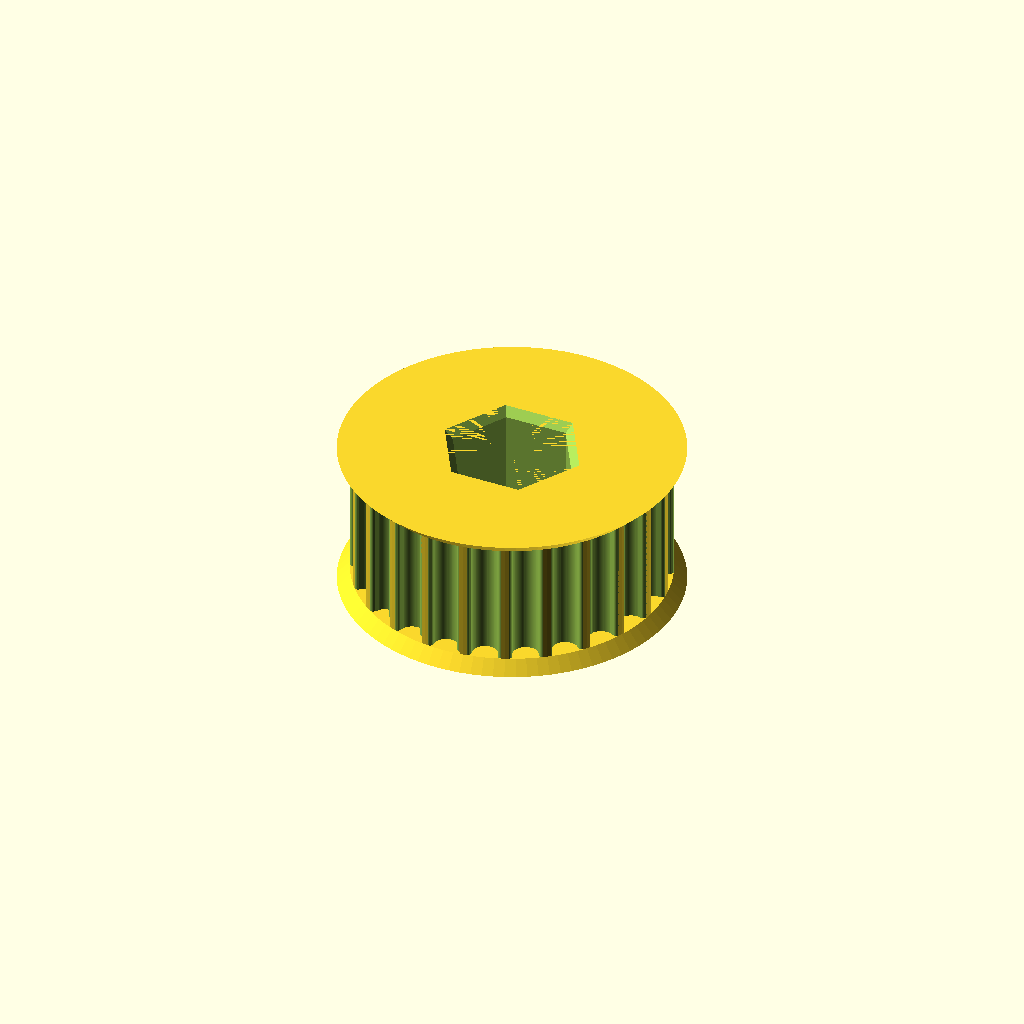
Cell 1: the model at its default parameters.
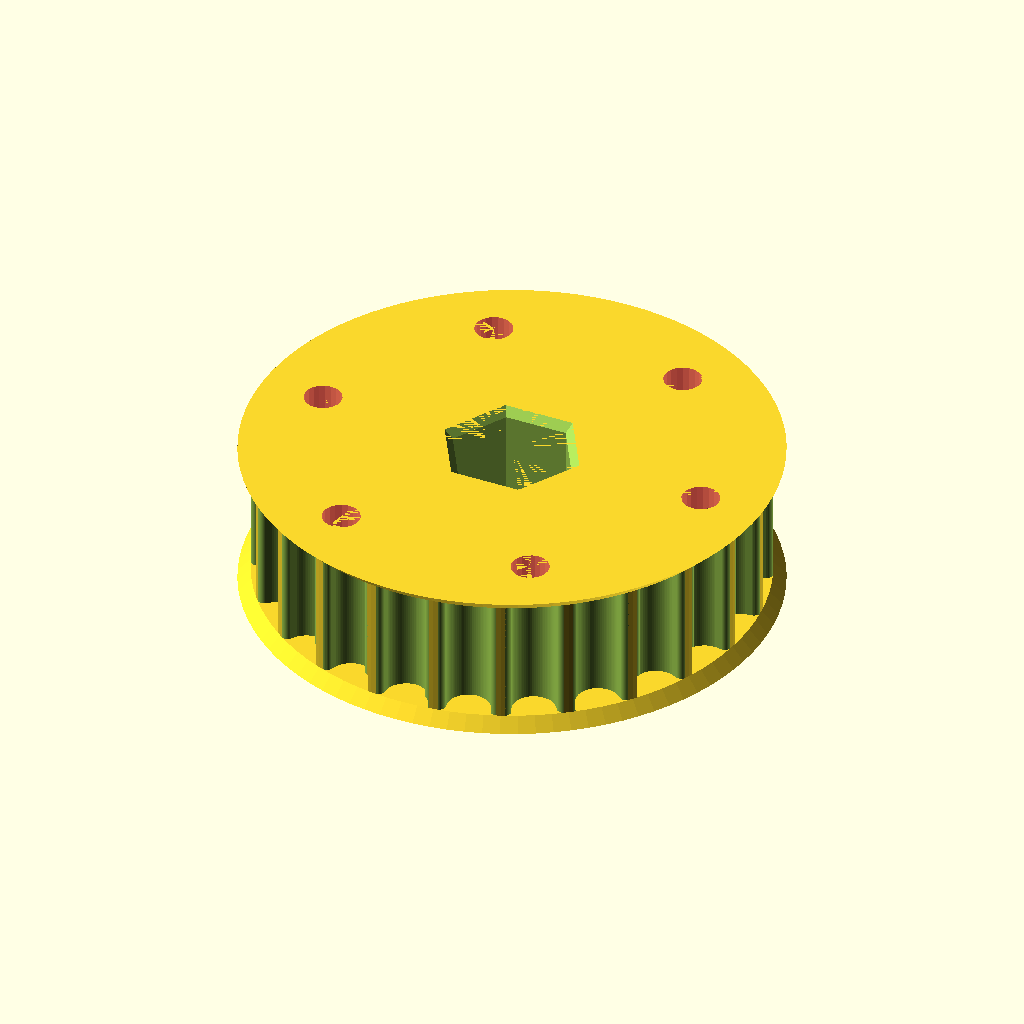
Cell 2: profile = 11 (everything else at default).
One fixed orthographic camera (rotation 55°, 0°, 25°; colour scheme Cornfield) for every cell.
Source of the model, inputs/thingiverse/files/thing-3377376/files/Pulley-Generator.scad:
// Parametric Pulley with multiple belt profiles
// by droftarts January 2012
// optimized for Thingiverse customizer February 2017
// hex shaft and hub hole support added by Tyler Bletsch, January 2019

// Based on pulleys by:
// http://www.thingiverse.com/thing:11256 by me!
// https://github.com/prusajr/PrusaMendel by Josef Prusa
// http://www.thingiverse.com/thing:3104 by GilesBathgate
// http://www.thingiverse.com/thing:2079 by nophead

// dxf tooth data from http://oem.cadregister.com/asp/PPOW_Entry.asp?company=915217&elementID=07807803/METRIC/URETH/WV0025/F
// pulley diameter checked and modelled from data at http://www.sdp-si.com/D265/HTML/D265T016.html

/**
 * @name Pulley
 * @category Printed
 * @using 1 x m3 nut, normal or nyloc
 * @using 1 x m3x10 set screw or 1 x m3x8 grub screw
 */

E = 0.001*1; // tiny value to nudge exactly-equal difference() issues away

// tuneable constants

// Number of teeth, standard Mendel T5 belt = 8, gives Outside Diameter of 11.88mm
teeth = 24; 	
// Select fundamental profile
profile = 10;		// [1:MXL, 2:40DP, 3:XL, 4:H, 5:T2.5, 6:T5, 7:T10, 8:AT5, 9:HTD_3mm, 10:HTD_5mm, 11:HTD_8mm, 12:GT2_2mm, 13:GT2_3mm, 14:GT2_5mm]

// Diameter of the motor shaft (NEMA17 motor shaft exact diameter = 5)
// NOTE: If added a hex shaft, set this smaller to the hex size (or to zero)
motor_shaft = 5.2;	
// 3mm hole diameter
m3_dia = 3.2;		
// Select nut type
m3_nut_hex = 1;		// [1: Hex Nut, 0:Square Nut]
// Width of  nut flats (normal M3 hex nut exact width = 5.5)
m3_nut_flats = 5.7;
// Depth of the nut (normal M3 hex nut exact depth = 2.4, nyloc = 4)
m3_nut_depth = 2.7;	

/* HEX SHAFT SUPPORT */

// enable hex shaft hole?
shaft_hex = true; // add a hex shaft

// size of hex hole across the flats in mm (12.954 is 0.5in with 2% margin)
shaft_hex_size = 12.954; // mm

// size of an optional chamfer (beveled edge) in mm
shaft_hex_chamfer = 1.0; // mm

/* HUB HOLES SUPPORT */

// Enable an array of holes on the pully (size permitting)?
hub_holes = true;

// Distance from center to put the holes (47.625mm (1.875") is the Vex VersaHub distance)
hub_holes_circle_dia = 47.625;

// Number of holes to drill (6 is the Vex VersaHub number)
hub_holes_count=6;

// Diameter of holes drilled in mm (4.4958mm (0.177") is the free fit diameter for a #8-32 screw, which is the Vex VersaHub size)
hub_holes_dia = 4.4958; 

// Minimum distance from hole to outer diameter of the pulley in mm
hub_hole_min_margin=6;

// Should a belt retainer be added above the teeth?
retainer = 1;		// [0:No, 1:Yes]
// Height of the retainer above teeth (default: 1.5)
retainer_ht = 1.5;	
// Should a belt retainer be added below the teeth?
idler = 1;			// [0:No, 1:Yes]
// Height of the retainer below teeth (default: 1.5)
idler_ht = 1.5;
// Length of toothed part of pulley (default: 12)
pulley_t_ht = 15;	
// Height of pulley base (default: 8 - Set to same as 'Idler Ht' if you want an idler but no pulley)
pulley_b_ht = 0;	
// Diameter of pulley base (default: 20)
pulley_b_dia = 20;	
// Number of captive nuts (default: 1)
no_of_nuts = 1;		
// Angle between nuts (default: 90)
nut_angle = 90;		
// Distance between inner face of nut and shaft (can be negative)
nut_shaft_distance = 1.2;	


/* [Tooth scaling] */

//	To improve fit of belt to pulley, set the following constant. Decrease or increase by 0.1mm at a time. We are modelling the *BELT* tooth here, not the tooth on the pulley. Increasing the number will *decrease* the pulley tooth size. Increasing the tooth width will also scale proportionately the tooth depth, to maintain the shape of the tooth, and increase how far into the pulley the tooth is indented. Can be negative
additional_tooth_width = 0.2; //mm

//	If you need more tooth depth than this provides, adjust the following constant. However, this will cause the shape of the tooth to change.
additional_tooth_depth = 0; //mm

// calculated constants

nut_elevation = pulley_b_ht/2;
m3_nut_points = 2*((m3_nut_flats/2)/cos(30)); // This is needed for the nut trap

// The following set the pulley diameter for a given number of teeth

MXL_pulley_dia = tooth_spacing (2.032,0.254);
40DP_pulley_dia = tooth_spacing (2.07264,0.1778);
XL_pulley_dia = tooth_spacing (5.08,0.254);
H_pulley_dia = tooth_spacing (9.525,0.381);
T2_5_pulley_dia = tooth_spaceing_curvefit (0.7467,0.796,1.026);
T5_pulley_dia = tooth_spaceing_curvefit (0.6523,1.591,1.064);
T10_pulley_dia = tooth_spacing (10,0.93);
AT5_pulley_dia = tooth_spaceing_curvefit (0.6523,1.591,1.064);
HTD_3mm_pulley_dia = tooth_spacing (3,0.381);
HTD_5mm_pulley_dia = tooth_spacing (5,0.5715);
HTD_8mm_pulley_dia = tooth_spacing (8,0.6858);
GT2_2mm_pulley_dia = tooth_spacing (2,0.254);
GT2_3mm_pulley_dia = tooth_spacing (3,0.381);
GT2_5mm_pulley_dia = tooth_spacing (5,0.5715);

// The following calls the pulley creation part, and passes the pulley diameter and tooth width to that module

if ( profile == 1 ) { pulley ( "MXL" , MXL_pulley_dia , 0.508 , 1.321 ); }
if ( profile == 2 ) { pulley ( "40 D.P." , 40DP_pulley_dia , 0.457 , 1.226 ); }
if ( profile == 3 ) { pulley ( "XL" , XL_pulley_dia , 1.27, 3.051 ); }
if ( profile == 4 ) { pulley ( "H" , H_pulley_dia ,1.905 , 5.359 ); }
if ( profile == 5 ) { pulley ( "T2.5" , T2_5_pulley_dia , 0.7 , 1.678 ); }
if ( profile == 6 ) { pulley ( "T5" , T5_pulley_dia , 1.19 , 3.264 ); }
if ( profile == 7 ) { pulley ( "T10" , T10_pulley_dia , 2.5 , 6.13 ); }
if ( profile == 8 ) { pulley ( "AT5" , AT5_pulley_dia , 1.19 , 4.268 ); }
if ( profile == 9 ) { pulley ( "HTD 3mm" , HTD_3mm_pulley_dia , 1.289 , 2.27 ); }
if ( profile == 10 ) { pulley ( "HTD 5mm" , HTD_5mm_pulley_dia , 2.199 , 3.781 ); }
if ( profile == 11 ) { pulley ( "HTD 8mm" , HTD_8mm_pulley_dia , 3.607 , 6.603 ); }
if ( profile == 12 ) { pulley ( "GT2 2mm" , GT2_2mm_pulley_dia , 0.764 , 1.494 ); }
if ( profile == 13 ) { pulley ( "GT2 3mm" , GT2_3mm_pulley_dia , 1.169 , 2.31 ); }
if ( profile == 14 ) { pulley ( "GT2 5mm" , GT2_5mm_pulley_dia , 1.969 , 3.952 ); }

// Functions

function tooth_spaceing_curvefit (b,c,d)
	= ((c * pow(teeth,d)) / (b + pow(teeth,d))) * teeth ;

function tooth_spacing(tooth_pitch,pitch_line_offset)
	= (2*((teeth*tooth_pitch)/(3.14159265*2)-pitch_line_offset)) ;

// Main Module

module pulley( belt_type , pulley_OD , tooth_depth , tooth_width )
	{
	echo (str("Belt type = ",belt_type,"; Number of teeth = ",teeth,"; Pulley Outside Diameter = ",pulley_OD,"mm "));
	tooth_distance_from_centre = sqrt( pow(pulley_OD/2,2) - pow((tooth_width+additional_tooth_width)/2,2));
	tooth_width_scale = (tooth_width + additional_tooth_width ) / tooth_width;
	tooth_depth_scale = ((tooth_depth + additional_tooth_depth ) / tooth_depth) ;


//	************************************************************************
//	*** uncomment the following line if pulley is wider than puller base ***
//	************************************************************************

//	translate ([0,0, pulley_b_ht + pulley_t_ht + retainer_ht ]) rotate ([0,180,0])

	difference()
	 {	 
		union()
		{
			//base
	
			if ( pulley_b_ht < 2 ) { echo ("CAN'T DRAW PULLEY BASE, HEIGHT LESS THAN 2!!!"); } else {
				rotate_extrude($fn=pulley_b_dia*2)
				{
						square([pulley_b_dia/2-1,pulley_b_ht]);
						square([pulley_b_dia/2,pulley_b_ht-1]);
						translate([pulley_b_dia/2-1,pulley_b_ht-1]) circle(1);
				}
			}
	
		difference()
			{
			//shaft - diameter is outside diameter of pulley
			
			translate([0,0,pulley_b_ht]) 
			rotate ([0,0,360/(teeth*4)]) 
			cylinder(r=pulley_OD/2,h=pulley_t_ht, $fn=teeth*4);
	
			//teeth - cut out of shaft
		
			for(i=[1:teeth]) 
			rotate([0,0,i*(360/teeth)])
			translate([0,-tooth_distance_from_centre,pulley_b_ht -1]) 
			scale ([ tooth_width_scale , tooth_depth_scale , 1 ]) 
			{
			if ( profile == 1 ) { MXL();}
			if ( profile == 2 ) { 40DP();}
			if ( profile == 3 ) { XL();}
			if ( profile == 4 ) { H();}
			if ( profile == 5 ) { T2_5();}
			if ( profile == 6 ) { T5();}
			if ( profile == 7 ) { T10();}
			if ( profile == 8 ) { AT5();}
			if ( profile == 9 ) { HTD_3mm();}
			if ( profile == 10 ) { HTD_5mm();}
			if ( profile == 11 ) { HTD_8mm();}
			if ( profile == 12 ) { GT2_2mm();}
			if ( profile == 13 ) { GT2_3mm();}
			if ( profile == 14 ) { GT2_5mm();}
			}

			}
			
		//belt retainer / idler
		if ( retainer > 0 ) {translate ([0,0, pulley_b_ht + pulley_t_ht ]) 
		rotate_extrude($fn=teeth*4)  
		polygon([[0,0],[pulley_OD/2,0],[pulley_OD/2 + retainer_ht , retainer_ht],[0 , retainer_ht],[0,0]]);}
		
		if ( idler > 0 ) {translate ([0,0, pulley_b_ht - idler_ht ]) 
		rotate_extrude($fn=teeth*4)  
		polygon([[0,0],[pulley_OD/2 + idler_ht,0],[pulley_OD/2 , idler_ht],[0 , idler_ht],[0,0]]);}
	
		}
	   
		//hole for motor shaft
		translate([0,0,-1])cylinder(r=motor_shaft/2,h=pulley_b_ht + pulley_t_ht + retainer_ht + 2,$fn=motor_shaft*4);
				
		//captive nut and grub screw holes
	
		if ( pulley_b_ht < m3_nut_flats ) { echo ("CAN'T DRAW CAPTIVE NUTS, HEIGHT LESS THAN NUT DIAMETER!!!"); } else {
		if ( (pulley_b_dia - motor_shaft)/2 < m3_nut_depth + 3 ) { echo ("CAN'T DRAW CAPTIVE NUTS, DIAMETER TOO SMALL FOR NUT DEPTH!!!"); } else {
	
			for(j=[1:no_of_nuts]) rotate([0,0,j*nut_angle])
			translate([0,0,nut_elevation])rotate([90,0,0])
	
			union()
			{
				//entrance
				translate([0,-pulley_b_ht/4-0.5,motor_shaft/2+m3_nut_depth/2+nut_shaft_distance]) cube([m3_nut_flats,pulley_b_ht/2+1,m3_nut_depth],center=true);
	
				//nut
				if ( m3_nut_hex > 0 )
					{
						// hex nut
						translate([0,0.25,motor_shaft/2+m3_nut_depth/2+nut_shaft_distance]) rotate([0,0,30]) cylinder(r=m3_nut_points/2,h=m3_nut_depth,center=true,$fn=6);
					} else {
						// square nut
						translate([0,0.25,motor_shaft/2+m3_nut_depth/2+nut_shaft_distance]) cube([m3_nut_flats,m3_nut_flats,m3_nut_depth],center=true);
					}
	
				//grub screw hole
				rotate([0,0,22.5])cylinder(r=m3_dia/2,h=pulley_b_dia/2+1,$fn=8);
			}
		}}
        
        if (shaft_hex) {
            shaft_hex_dia = shaft_hex_size*2/sqrt(3); // we use a 6-point circle for our hex; this math converts flat-to-flat size to point-to-point diameter.
            translate([0,0,-idler_ht-E]) cylinder($fn=6,d=shaft_hex_dia,h=pulley_b_ht + pulley_t_ht + retainer_ht + idler_ht + 2*E);
            if (shaft_hex_chamfer) {
                translate([0,0,pulley_b_ht+pulley_t_ht+retainer_ht-shaft_hex_chamfer]) cylinder($fn=6,d2=shaft_hex_dia+shaft_hex_chamfer*2,d1=shaft_hex_dia,h=shaft_hex_chamfer+E);
                translate([0,0,-idler_ht-E]) cylinder($fn=6,d1=shaft_hex_dia+shaft_hex_chamfer*2,d2=shaft_hex_dia,h=shaft_hex_chamfer+2*E);
            }
        }
        
        if (hub_holes) {
            if (hub_holes_circle_dia+hub_holes_dia <= pulley_OD-hub_hole_min_margin) {
                for(j=[1:hub_holes_count]) rotate([0,0,j*360/hub_holes_count])
			translate([hub_holes_circle_dia/2,0,-idler_ht-E]) #cylinder(d=hub_holes_dia,h=pulley_b_ht + pulley_t_ht + retainer_ht + idler_ht + 2*E,$fn=20);
	
            } else {
                echo("Pulley too small for specified hub holes! (OD=",pulley_OD,", hub_holes_circle_dia+hub_holes_dia=",hub_holes_circle_dia+hub_holes_dia);
            }
        }
        
        
        // x-ray cutaway to check geometry
        //translate([0,-40,6]) cube([40,80,40]);
        
	 }
	   
	}


// Tooth profile modules

module MXL()
	{
	linear_extrude(height=pulley_t_ht+2) polygon([[-0.660421,-0.5],[-0.660421,0],[-0.621898,0.006033],[-0.587714,0.023037],[-0.560056,0.049424],[-0.541182,0.083609],[-0.417357,0.424392],[-0.398413,0.458752],[-0.370649,0.48514],[-0.336324,0.502074],[-0.297744,0.508035],[0.297744,0.508035],[0.336268,0.502074],[0.370452,0.48514],[0.39811,0.458752],[0.416983,0.424392],[0.540808,0.083609],[0.559752,0.049424],[0.587516,0.023037],[0.621841,0.006033],[0.660421,0],[0.660421,-0.5]]);
	}

module 40DP()
	{
	linear_extrude(height=pulley_t_ht+2) polygon([[-0.612775,-0.5],[-0.612775,0],[-0.574719,0.010187],[-0.546453,0.0381],[-0.355953,0.3683],[-0.327604,0.405408],[-0.291086,0.433388],[-0.248548,0.451049],[-0.202142,0.4572],[0.202494,0.4572],[0.248653,0.451049],[0.291042,0.433388],[0.327609,0.405408],[0.356306,0.3683],[0.546806,0.0381],[0.574499,0.010187],[0.612775,0],[0.612775,-0.5]]);
	}

module XL()
	{
	linear_extrude(height=pulley_t_ht+2) polygon([[-1.525411,-1],[-1.525411,0],[-1.41777,0.015495],[-1.320712,0.059664],[-1.239661,0.129034],[-1.180042,0.220133],[-0.793044,1.050219],[-0.733574,1.141021],[-0.652507,1.210425],[-0.555366,1.254759],[-0.447675,1.270353],[0.447675,1.270353],[0.555366,1.254759],[0.652507,1.210425],[0.733574,1.141021],[0.793044,1.050219],[1.180042,0.220133],[1.239711,0.129034],[1.320844,0.059664],[1.417919,0.015495],[1.525411,0],[1.525411,-1]]);
	}

module H()
	{
	linear_extrude(height=pulley_t_ht+2) polygon([[-2.6797,-1],[-2.6797,0],[-2.600907,0.006138],[-2.525342,0.024024],[-2.45412,0.052881],[-2.388351,0.091909],[-2.329145,0.140328],[-2.277614,0.197358],[-2.234875,0.262205],[-2.202032,0.334091],[-1.75224,1.57093],[-1.719538,1.642815],[-1.676883,1.707663],[-1.62542,1.764693],[-1.566256,1.813112],[-1.500512,1.85214],[-1.4293,1.880997],[-1.353742,1.898883],[-1.274949,1.905021],[1.275281,1.905021],[1.354056,1.898883],[1.429576,1.880997],[1.500731,1.85214],[1.566411,1.813112],[1.625508,1.764693],[1.676919,1.707663],[1.719531,1.642815],[1.752233,1.57093],[2.20273,0.334091],[2.235433,0.262205],[2.278045,0.197358],[2.329455,0.140328],[2.388553,0.091909],[2.454233,0.052881],[2.525384,0.024024],[2.600904,0.006138],[2.6797,0],[2.6797,-1]]);
	}

module T2_5()
	{
	linear_extrude(height=pulley_t_ht+2) polygon([[-0.839258,-0.5],[-0.839258,0],[-0.770246,0.021652],[-0.726369,0.079022],[-0.529167,0.620889],[-0.485025,0.67826],[-0.416278,0.699911],[0.416278,0.699911],[0.484849,0.67826],[0.528814,0.620889],[0.726369,0.079022],[0.770114,0.021652],[0.839258,0],[0.839258,-0.5]]);
	}

module T5()
	{
	linear_extrude(height=pulley_t_ht+2) polygon([[-1.632126,-0.5],[-1.632126,0],[-1.568549,0.004939],[-1.507539,0.019367],[-1.450023,0.042686],[-1.396912,0.074224],[-1.349125,0.113379],[-1.307581,0.159508],[-1.273186,0.211991],[-1.246868,0.270192],[-1.009802,0.920362],[-0.983414,0.978433],[-0.949018,1.030788],[-0.907524,1.076798],[-0.859829,1.115847],[-0.80682,1.147314],[-0.749402,1.170562],[-0.688471,1.184956],[-0.624921,1.189895],[0.624971,1.189895],[0.688622,1.184956],[0.749607,1.170562],[0.807043,1.147314],[0.860055,1.115847],[0.907754,1.076798],[0.949269,1.030788],[0.9837,0.978433],[1.010193,0.920362],[1.246907,0.270192],[1.273295,0.211991],[1.307726,0.159508],[1.349276,0.113379],[1.397039,0.074224],[1.450111,0.042686],[1.507589,0.019367],[1.568563,0.004939],[1.632126,0],[1.632126,-0.5]]);
	}

module T10()
	{
	linear_extrude(height=pulley_t_ht+2) polygon([[-3.06511,-1],[-3.06511,0],[-2.971998,0.007239],[-2.882718,0.028344],[-2.79859,0.062396],[-2.720931,0.108479],[-2.651061,0.165675],[-2.590298,0.233065],[-2.539962,0.309732],[-2.501371,0.394759],[-1.879071,2.105025],[-1.840363,2.190052],[-1.789939,2.266719],[-1.729114,2.334109],[-1.659202,2.391304],[-1.581518,2.437387],[-1.497376,2.47144],[-1.408092,2.492545],[-1.314979,2.499784],[1.314979,2.499784],[1.408091,2.492545],[1.497371,2.47144],[1.581499,2.437387],[1.659158,2.391304],[1.729028,2.334109],[1.789791,2.266719],[1.840127,2.190052],[1.878718,2.105025],[2.501018,0.394759],[2.539726,0.309732],[2.59015,0.233065],[2.650975,0.165675],[2.720887,0.108479],[2.798571,0.062396],[2.882713,0.028344],[2.971997,0.007239],[3.06511,0],[3.06511,-1]]);
	}

module AT5()
	{
	linear_extrude(height=pulley_t_ht+2) polygon([[-2.134129,-0.75],[-2.134129,0],[-2.058023,0.005488],[-1.984595,0.021547],[-1.914806,0.047569],[-1.849614,0.082947],[-1.789978,0.127073],[-1.736857,0.179338],[-1.691211,0.239136],[-1.653999,0.305859],[-1.349199,0.959203],[-1.286933,1.054635],[-1.201914,1.127346],[-1.099961,1.173664],[-0.986896,1.18992],[0.986543,1.18992],[1.099614,1.173664],[1.201605,1.127346],[1.286729,1.054635],[1.349199,0.959203],[1.653646,0.305859],[1.690859,0.239136],[1.73651,0.179338],[1.789644,0.127073],[1.849305,0.082947],[1.914539,0.047569],[1.984392,0.021547],[2.057906,0.005488],[2.134129,0],[2.134129,-0.75]]);
	}

module HTD_3mm()
	{
	linear_extrude(height=pulley_t_ht+2) polygon([[-1.135062,-0.5],[-1.135062,0],[-1.048323,0.015484],[-0.974284,0.058517],[-0.919162,0.123974],[-0.889176,0.206728],[-0.81721,0.579614],[-0.800806,0.653232],[-0.778384,0.72416],[-0.750244,0.792137],[-0.716685,0.856903],[-0.678005,0.918199],[-0.634505,0.975764],[-0.586483,1.029338],[-0.534238,1.078662],[-0.47807,1.123476],[-0.418278,1.16352],[-0.355162,1.198533],[-0.289019,1.228257],[-0.22015,1.25243],[-0.148854,1.270793],[-0.07543,1.283087],[-0.000176,1.28905],[0.075081,1.283145],[0.148515,1.270895],[0.219827,1.252561],[0.288716,1.228406],[0.354879,1.19869],[0.418018,1.163675],[0.477831,1.123623],[0.534017,1.078795],[0.586276,1.029452],[0.634307,0.975857],[0.677809,0.91827],[0.716481,0.856953],[0.750022,0.792167],[0.778133,0.724174],[0.800511,0.653236],[0.816857,0.579614],[0.888471,0.206728],[0.919014,0.123974],[0.974328,0.058517],[1.048362,0.015484],[1.135062,0],[1.135062,-0.5]]);
	}

module HTD_5mm()
	{
	linear_extrude(height=pulley_t_ht+2) polygon([[-1.89036,-0.75],[-1.89036,0],[-1.741168,0.02669],[-1.61387,0.100806],[-1.518984,0.21342],[-1.467026,0.3556],[-1.427162,0.960967],[-1.398568,1.089602],[-1.359437,1.213531],[-1.310296,1.332296],[-1.251672,1.445441],[-1.184092,1.552509],[-1.108081,1.653042],[-1.024167,1.746585],[-0.932877,1.832681],[-0.834736,1.910872],[-0.730271,1.980701],[-0.62001,2.041713],[-0.504478,2.09345],[-0.384202,2.135455],[-0.259708,2.167271],[-0.131524,2.188443],[-0.000176,2.198511],[0.131296,2.188504],[0.259588,2.167387],[0.384174,2.135616],[0.504527,2.093648],[0.620123,2.04194],[0.730433,1.980949],[0.834934,1.911132],[0.933097,1.832945],[1.024398,1.746846],[1.108311,1.653291],[1.184308,1.552736],[1.251865,1.445639],[1.310455,1.332457],[1.359552,1.213647],[1.39863,1.089664],[1.427162,0.960967],[1.467026,0.3556],[1.518984,0.21342],[1.61387,0.100806],[1.741168,0.02669],[1.89036,0],[1.89036,-0.75]]);
	}

module HTD_8mm()
	{
	linear_extrude(height=pulley_t_ht+2) polygon([[-3.301471,-1],[-3.301471,0],[-3.16611,0.012093],[-3.038062,0.047068],[-2.919646,0.10297],[-2.813182,0.177844],[-2.720989,0.269734],[-2.645387,0.376684],[-2.588694,0.496739],[-2.553229,0.627944],[-2.460801,1.470025],[-2.411413,1.691917],[-2.343887,1.905691],[-2.259126,2.110563],[-2.158035,2.30575],[-2.041518,2.490467],[-1.910478,2.66393],[-1.76582,2.825356],[-1.608446,2.973961],[-1.439261,3.10896],[-1.259169,3.22957],[-1.069074,3.335006],[-0.869878,3.424485],[-0.662487,3.497224],[-0.447804,3.552437],[-0.226732,3.589341],[-0.000176,3.607153],[0.226511,3.589461],[0.447712,3.552654],[0.66252,3.497516],[0.870027,3.424833],[1.069329,3.33539],[1.259517,3.229973],[1.439687,3.109367],[1.608931,2.974358],[1.766344,2.825731],[1.911018,2.664271],[2.042047,2.490765],[2.158526,2.305998],[2.259547,2.110755],[2.344204,1.905821],[2.411591,1.691983],[2.460801,1.470025],[2.553229,0.627944],[2.588592,0.496739],[2.645238,0.376684],[2.720834,0.269734],[2.81305,0.177844],[2.919553,0.10297],[3.038012,0.047068],[3.166095,0.012093],[3.301471,0],[3.301471,-1]]);
	}

module GT2_2mm()
	{
	linear_extrude(height=pulley_t_ht+2) polygon([[0.747183,-0.5],[0.747183,0],[0.647876,0.037218],[0.598311,0.130528],[0.578556,0.238423],[0.547158,0.343077],[0.504649,0.443762],[0.451556,0.53975],[0.358229,0.636924],[0.2484,0.707276],[0.127259,0.750044],[0,0.76447],[-0.127259,0.750044],[-0.2484,0.707276],[-0.358229,0.636924],[-0.451556,0.53975],[-0.504797,0.443762],[-0.547291,0.343077],[-0.578605,0.238423],[-0.598311,0.130528],[-0.648009,0.037218],[-0.747183,0],[-0.747183,-0.5]]);
	}

module GT2_3mm()
	{
	linear_extrude(height=pulley_t_ht+2) polygon([[-1.155171,-0.5],[-1.155171,0],[-1.065317,0.016448],[-0.989057,0.062001],[-0.93297,0.130969],[-0.90364,0.217664],[-0.863705,0.408181],[-0.800056,0.591388],[-0.713587,0.765004],[-0.60519,0.926747],[-0.469751,1.032548],[-0.320719,1.108119],[-0.162625,1.153462],[0,1.168577],[0.162625,1.153462],[0.320719,1.108119],[0.469751,1.032548],[0.60519,0.926747],[0.713587,0.765004],[0.800056,0.591388],[0.863705,0.408181],[0.90364,0.217664],[0.932921,0.130969],[0.988924,0.062001],[1.065168,0.016448],[1.155171,0],[1.155171,-0.5]]);
	}

module GT2_5mm()
	{
	linear_extrude(height=pulley_t_ht+2) polygon([[-1.975908,-0.75],[-1.975908,0],[-1.797959,0.03212],[-1.646634,0.121224],[-1.534534,0.256431],[-1.474258,0.426861],[-1.446911,0.570808],[-1.411774,0.712722],[-1.368964,0.852287],[-1.318597,0.989189],[-1.260788,1.123115],[-1.195654,1.25375],[-1.12331,1.380781],[-1.043869,1.503892],[-0.935264,1.612278],[-0.817959,1.706414],[-0.693181,1.786237],[-0.562151,1.851687],[-0.426095,1.9027],[-0.286235,1.939214],[-0.143795,1.961168],[0,1.9685],[0.143796,1.961168],[0.286235,1.939214],[0.426095,1.9027],[0.562151,1.851687],[0.693181,1.786237],[0.817959,1.706414],[0.935263,1.612278],[1.043869,1.503892],[1.123207,1.380781],[1.195509,1.25375],[1.26065,1.123115],[1.318507,0.989189],[1.368956,0.852287],[1.411872,0.712722],[1.447132,0.570808],[1.474611,0.426861],[1.534583,0.256431],[1.646678,0.121223],[1.798064,0.03212],[1.975908,0],[1.975908,-0.75]]);
	}
Parameter table extracted from the source (name, type, default, range or options):
teeth: number, default 24
profile: number, default 10, options 1, 2, 3, 4, 5, 6, 7, 8, 9, 10, 11, 12, 13, 14
motor_shaft: number, default 5.2
m3_dia: number, default 3.2
m3_nut_hex: number, default 1, options 1, 0
m3_nut_flats: number, default 5.7
m3_nut_depth: number, default 2.7
shaft_hex: bool, default true
shaft_hex_size: number, default 12.954
shaft_hex_chamfer: number, default 1
hub_holes: bool, default true
hub_holes_circle_dia: number, default 47.625
hub_holes_count: number, default 6
hub_holes_dia: number, default 4.4958
hub_hole_min_margin: number, default 6
retainer: number, default 1, options 0, 1
retainer_ht: number, default 1.5
idler: number, default 1, options 0, 1
idler_ht: number, default 1.5
pulley_t_ht: number, default 15
pulley_b_ht: number, default 0
pulley_b_dia: number, default 20
no_of_nuts: number, default 1
nut_angle: number, default 90
nut_shaft_distance: number, default 1.2
additional_tooth_width: number, default 0.2
additional_tooth_depth: number, default 0
